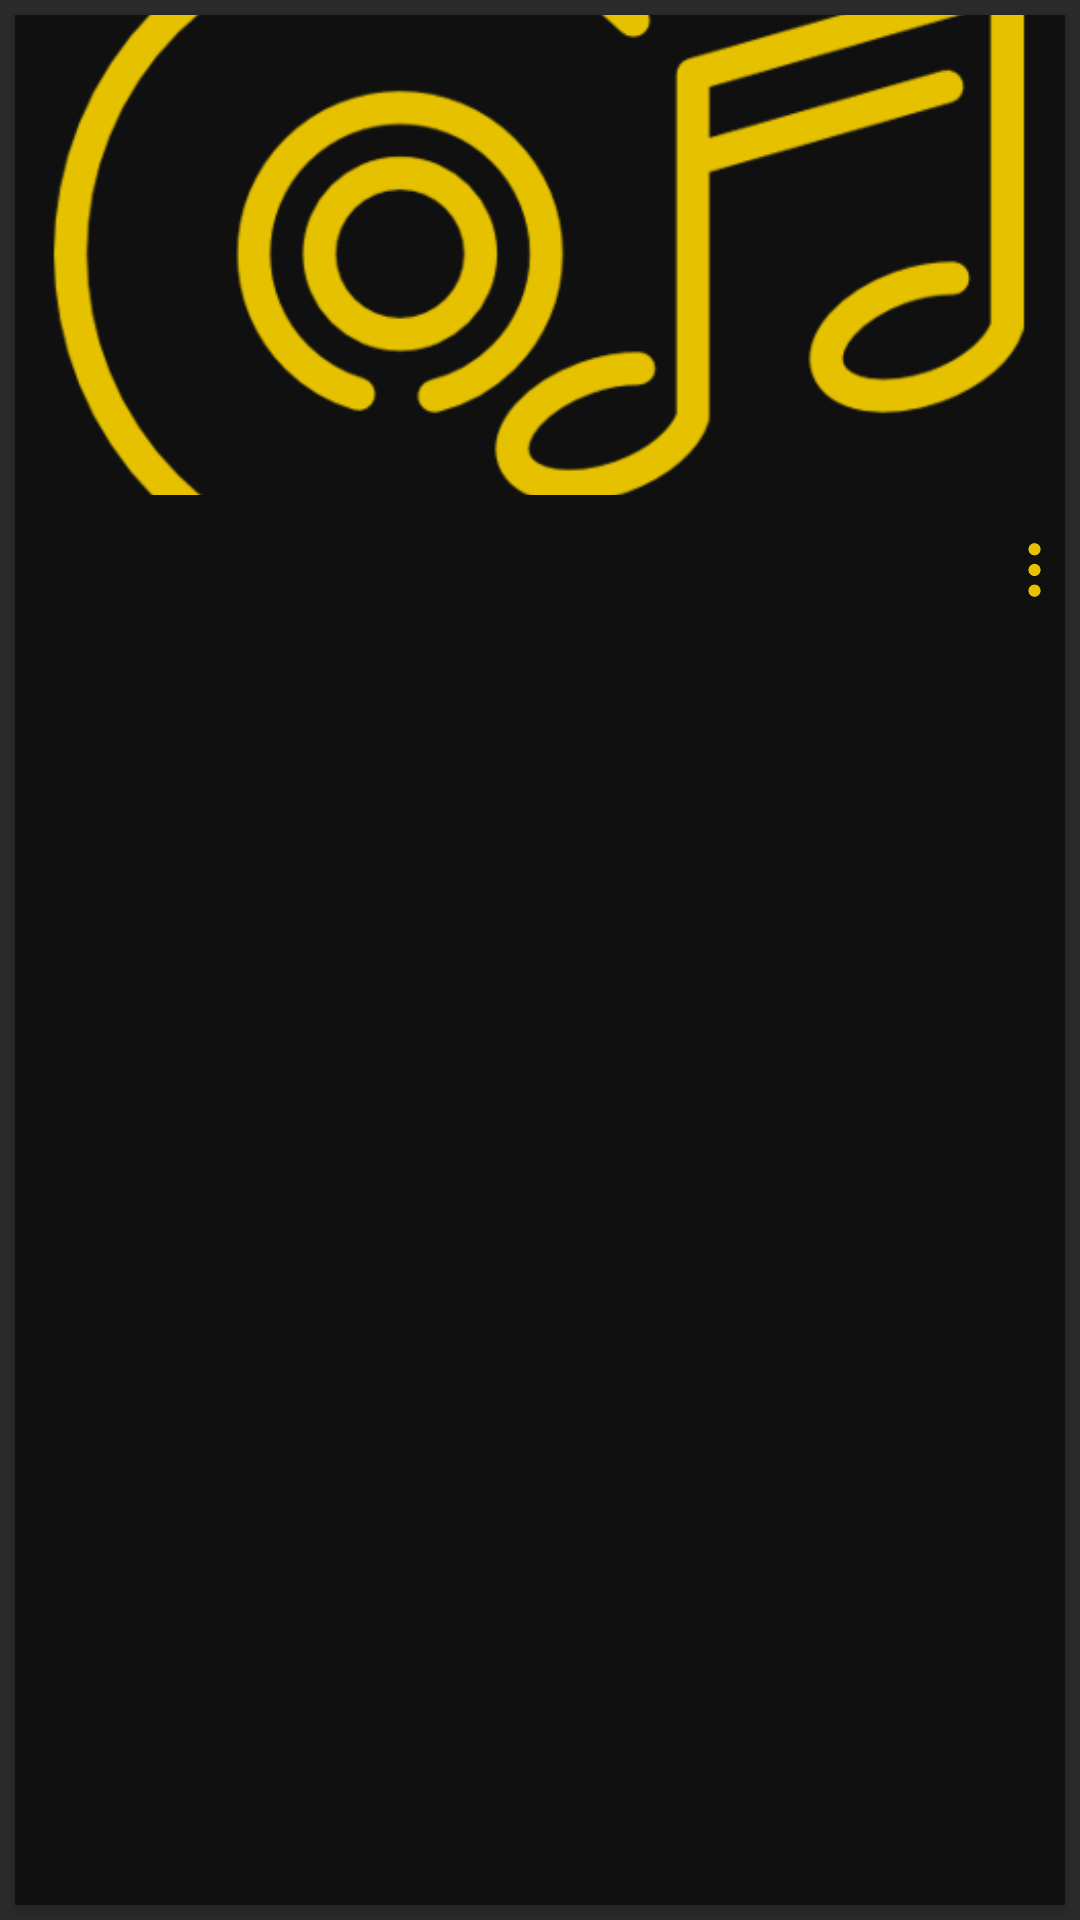

Here is an Android app screen rendered from its layout file. Give the layout XML and the strings, colors and styles it references.
<!-- AndroidManifest.xml: application theme AppTheme -->
<!-- res/layout/song_card.xml -->
<?xml version="1.0" encoding="utf-8"?>
<LinearLayout xmlns:android="http://schemas.android.com/apk/res/android"
    xmlns:card_view="http://schemas.android.com/apk/res-auto"
    android:layout_width="match_parent"
    android:layout_height="wrap_content">
    <androidx.cardview.widget.CardView
        android:id="@+id/card_view"
        android:layout_width="match_parent"
        android:layout_height="match_parent"
        android:layout_gravity="center"
        android:layout_margin="@dimen/card_margin"
        android:elevation="@dimen/card_elevation"
        card_view:cardCornerRadius="@dimen/card_corner_radius">

        <RelativeLayout
            android:layout_width="match_parent"
            android:layout_height="match_parent"
            android:background="@color/black">

            <ImageView
                android:id="@+id/thumbnail"
                android:layout_width="match_parent"
                android:layout_height="@dimen/card_image_height"
                android:scaleType="centerCrop"
                android:src="@drawable/default_song"/>

            <TextView
                android:id="@+id/title"
                android:layout_width="match_parent"
                android:layout_height="wrap_content"
                android:layout_below="@id/thumbnail"
                android:paddingHorizontal="@dimen/card_title_padding"
                android:paddingTop="@dimen/card_title_padding"
                android:textSize="@dimen/song_title"
                android:singleLine="true"
                android:ellipsize="marquee"/>

            <TextView
                android:id="@+id/artist"
                android:layout_width="match_parent"
                android:layout_height="wrap_content"
                android:layout_below="@id/title"
                android:paddingBottom="@dimen/song_artist_padding_bottom"
                android:paddingHorizontal="@dimen/card_title_padding"
                android:textSize="@dimen/song_artist"
                android:singleLine="true"
                android:ellipsize="marquee"/>

            <ImageView
                android:id="@+id/menu"
                android:layout_width="@dimen/menu_width"
                android:layout_height="@dimen/menu_height"
                android:layout_alignParentRight="true"
                android:layout_below="@id/thumbnail"
                android:layout_marginTop="@dimen/menu_margin_top"
                android:scaleType="centerCrop"
                android:src="@drawable/dots"/>

        </RelativeLayout>

    </androidx.cardview.widget.CardView>

</LinearLayout>
<!-- resources referenced by this layout -->
<resources>
  <color name="black">#101010</color>
  <dimen name="card_corner_radius">0dp</dimen>
  <dimen name="card_elevation">3dp</dimen>
  <dimen name="card_image_height">160dp</dimen>
  <dimen name="card_margin">5dp</dimen>
  <dimen name="card_title_padding">10dp</dimen>
  <dimen name="menu_height">30dp</dimen>
  <dimen name="menu_margin_top">10dp</dimen>
  <dimen name="menu_width">20dp</dimen>
  <dimen name="song_artist">12sp</dimen>
  <dimen name="song_artist_padding_bottom">5dp</dimen>
  <dimen name="song_title">15sp</dimen>
  <!-- drawable default_song: png bitmap (drawable-v24, 32528 bytes) -->
  <!-- drawable dots: png bitmap (drawable, 2793 bytes) -->
  <style name="AppTheme" parent="Theme.AppCompat.Light.NoActionBar">
          
          <item name="colorPrimary">@color/black</item>
          <item name="colorPrimaryDark">@color/black</item>
          <item name="colorAccent">@color/gold</item>
          <item name="android:textColor">@color/gold</item>
          <item name="android:windowBackground">@color/grey</item>
          <item name="android:textColorHint">@color/gold</item>
          <item name="editTextStyle">@style/EditTextStyle</item>
          <item name="android:textColorPrimary">@color/gold</item>
          <item name="buttonStyle">@style/ButtonStyle</item>
          <item name="android:colorControlNormal">@color/gold</item>
          <item name="android:colorControlActivated">@color/gold</item>
          <item name="android:itemBackground">@color/black</item>
          <item name="android:spinnerStyle">@style/SpinnerStyle</item>
      </style>
  <color name="gold">#e5c100</color>
  <color name="grey">#2b2b2b</color>
  <style name="EditTextStyle" parent="android:Widget.EditText">
          <item name="android:textColor">@color/gold</item>
          <item name="android:backgroundTint">@color/gold</item>
      </style>
  <style name="ButtonStyle" parent="android:Widget.Button">
          <item name="android:background">@color/gold</item>
          <item name="android:textColor">@color/black</item>
          <item name="android:textSize">@dimen/button_text_size</item>
          <item name="android:textStyle">bold</item>
      </style>
  <style name="SpinnerStyle" parent="Widget.AppCompat.Spinner">
          <item name="android:background">@color/black</item>
          <item name="android:popupBackground">@color/grey</item>
          <item name="android:textColor">@color/gold</item>
      </style>
  <dimen name="button_text_size">20sp</dimen>
</resources>
